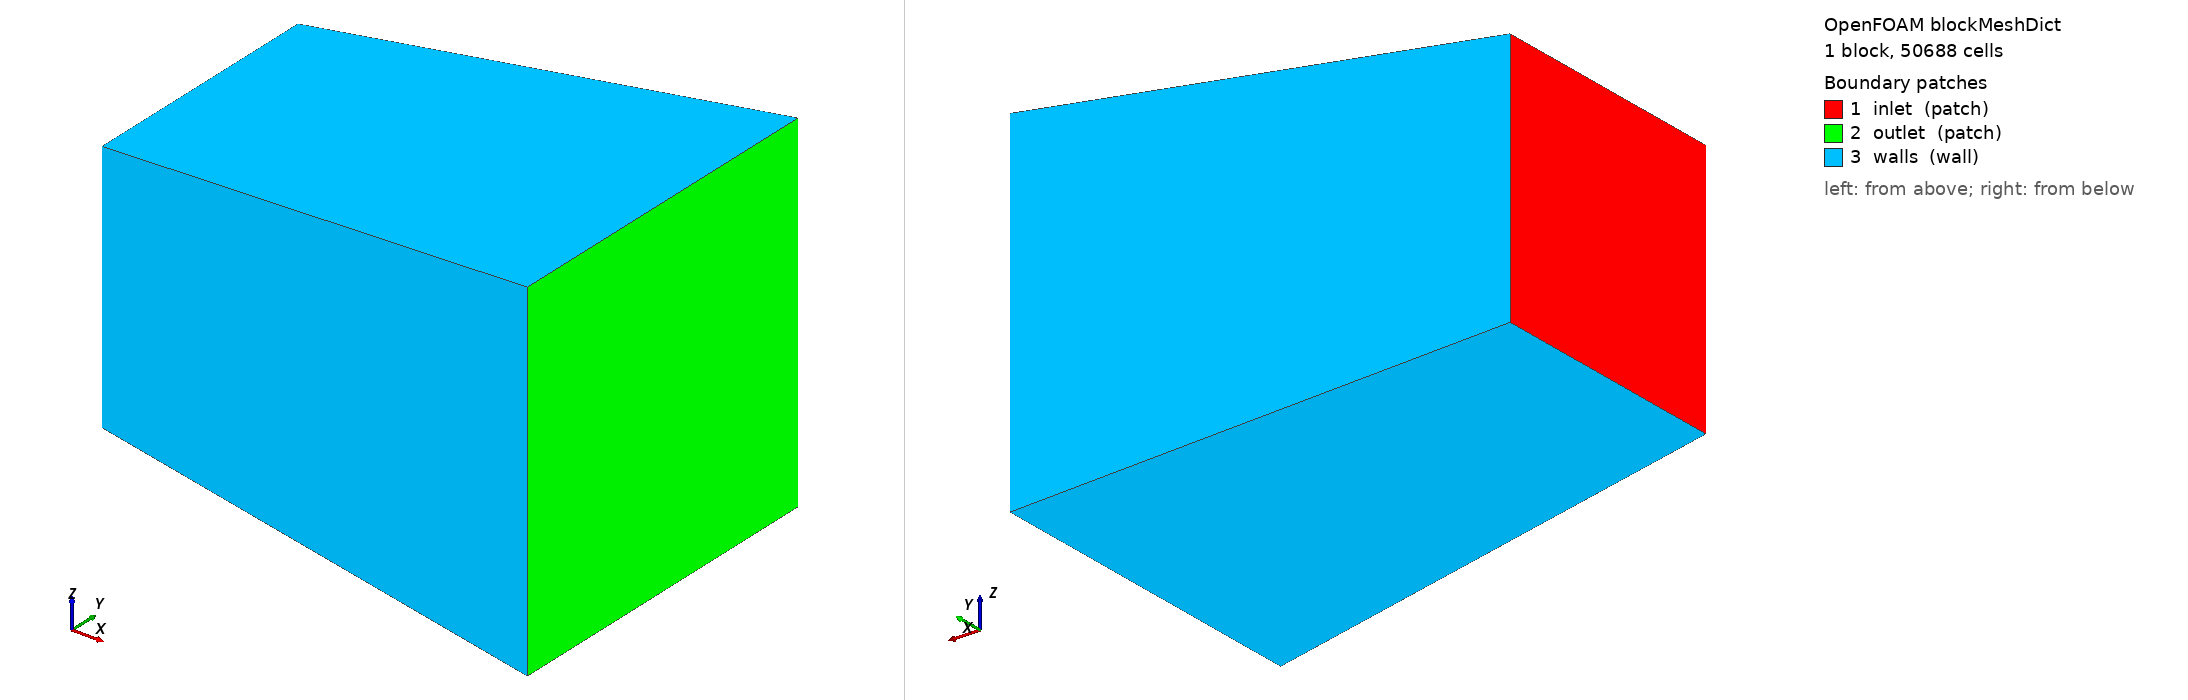

OpenFOAM case: the mesh blockMesh builds from blockMeshDict, 1 block(s), 50688 cells. Boundary patches (legend numbers): 1 inlet (patch), 2 outlet (patch), 3 walls (wall). Left view from above one corner, right view from below the opposite corner. Boundary conditions: 0 field file(s) under 0/; 0 of 3 drawn patches have an entry in a shipped field file.

=== system/blockMeshDict ===
/*--------------------------------*- C++ -*----------------------------------*\
  =========                 |
  \      /  F ield         | OpenFOAM: The Open Source CFD Toolbox
   \    /   O peration     | Version: 13
    \  /    A nd          |
     \/     M anipulation  |
\*---------------------------------------------------------------------------*/
FoamFile
{
    format      ascii;
    class       dictionary;
    object      blockMeshDict;
}
// Generated from simulation/993-turbo-variants/variants.json.
// Variant: K24-REFERENCE.
// The block is a rectangular equivalent diffuser, not K16 CAD.

convertToMeters 1;

vertices
(
        (0 -0.0275 -0.0275)
(0.1 -0.038 -0.038)
(0.1 0.038 -0.038)
(0 0.0275 -0.0275)
(0 -0.0275 0.0275)
(0.1 -0.038 0.038)
(0.1 0.038 0.038)
(0 0.0275 0.0275)
);

blocks
(
    hex (0 1 2 3 4 5 6 7) (88 24 24) simpleGrading (1 1 1)
);

edges
(
);

boundary
(
    inlet
    {
        type patch;
        faces ((0 4 7 3));
    }
    outlet
    {
        type patch;
        faces ((1 2 6 5));
    }
    walls
    {
        type wall;
        faces
        (
            (0 1 5 4)
            (3 7 6 2)
            (0 3 2 1)
            (4 5 6 7)
        );
    }
);

mergePatchPairs
(
);
